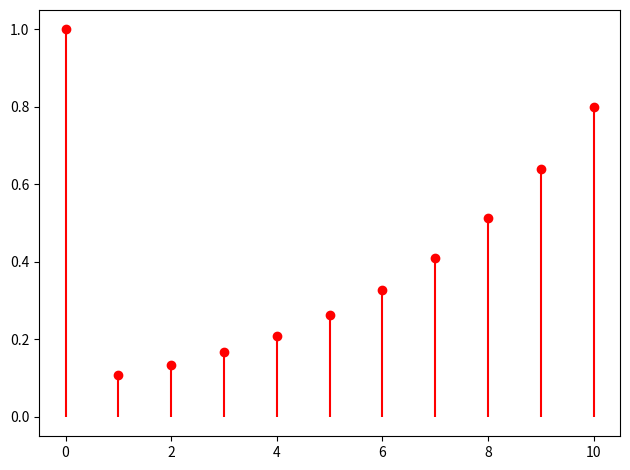

This chart was generated by the following Python code:
import matplotlib.pyplot as plt
import math


# teste = [9,4,5,6,3,2,1]
# testx = [0,1,2,3,4,5,6]

# plt.stem(testx, teste,markerfmt='ro', basefmt=' ', linefmt='-r', label='Amostragem fs=200 Hz')

# plt.tight_layout()
# plt.show()

def calculateSignal_form_A_power_n(a_factor, start, end):
    x_indiceArray = []
    y_indiceArray = []
    resultEachIteration = 0
    for x in range(start, end+1):
        x_indiceArray.append(x);
        resultEachIteration = math.pow(a_factor, x);
        y_indiceArray.append(resultEachIteration)
    return (x_indiceArray, y_indiceArray)

def plotSignal(x_indiceArray, y_indiceArray):
    plt.stem(x_indiceArray, y_indiceArray,markerfmt='ro', basefmt=' ', linefmt='-r')
    plt.tight_layout()
    plt.show()

def invert_a_signal(signalToInvert, start, end):
    signal = signalToInvert
    temporaryNumber = 0
    limit = math.floor(end/2);
    while start <= limit:
        temporaryNumber = signal[start];
        signal[start] = signal[end];
        signal[end] = temporaryNumber;
        start += 1;
        end -= 1;
    return signal
    


resultOfsignalFormula = calculateSignal_form_A_power_n(0.8, 0,10);
#print(resultOfsignalFormula[1]);
y_indiceArray_circularInvertion = invert_a_signal(resultOfsignalFormula[1], 1, len(resultOfsignalFormula[1])-1 )
plotSignal(resultOfsignalFormula[0], y_indiceArray_circularInvertion)



# resultOfsignalFormula = calculateSignal_form_A_power_n(0.8, 0,10);
# plotSignal(resultOfsignalFormula[0], resultOfsignalFormula[1]);